Run: headless pygame with SDL's dummy video driver; simulated clock (each Clock.tick advances the game by its frame time, no real sleeping); random seed 0; keys injected as events and as key.get_pressed() state; mouse plan: one left click at the window centre at the start of phase 2, then a move to the lower-right quarter at the start of phase 3.
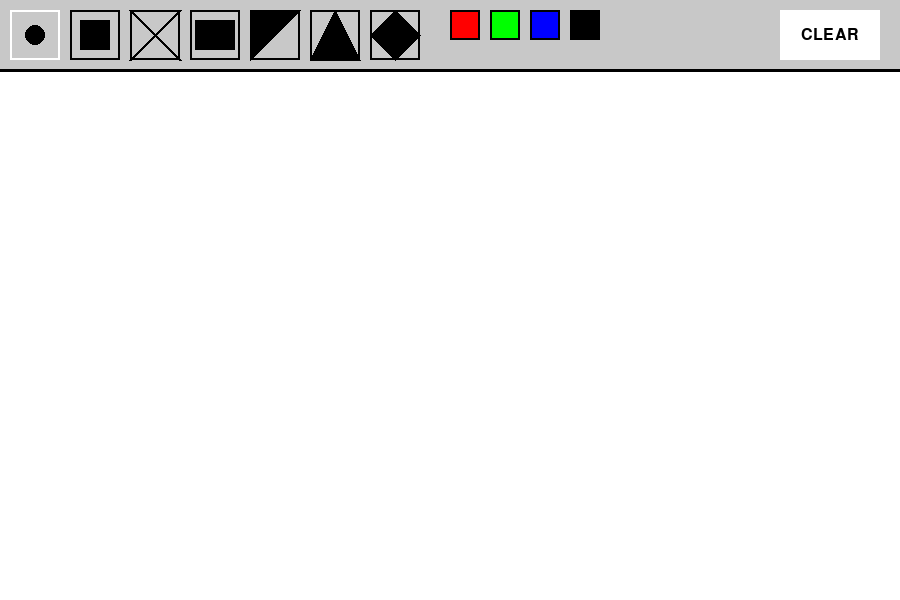
Frame 1 of 4 · flips 1–60 · no input
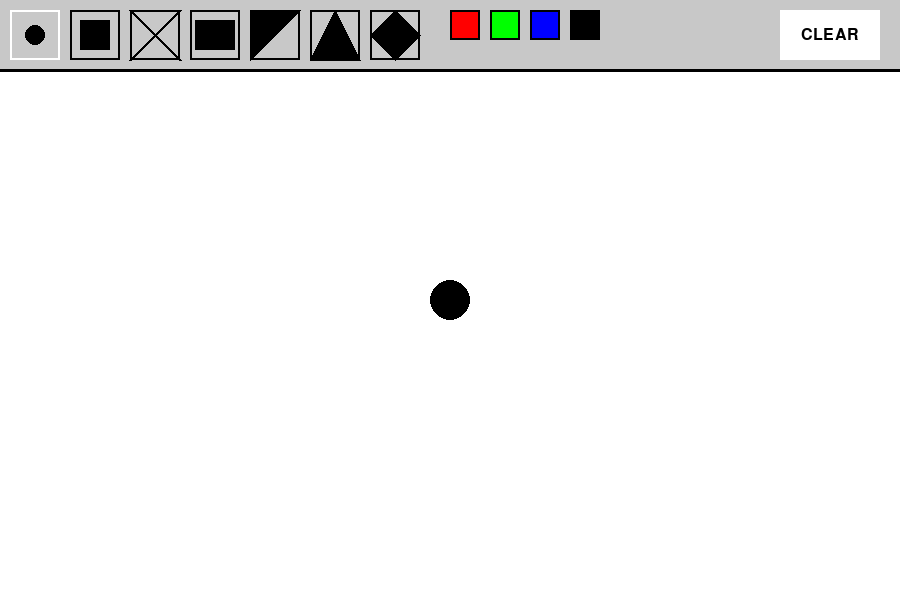
Frame 2 of 4 · flips 61–180 · clicked the window centre · tapped SPACE, RETURN · held RIGHT (→), D
Frame 3 of 4 · flips 181–300 · moved the mouse to the lower-right quarter · held DOWN (↓), S · screen unchanged from frame 2, image omitted
Frame 4 of 4 · flips 301–420 · held LEFT (←), A, UP (↑), W · screen unchanged from frame 3, image omitted

The pygame program that drew these frames:

import pygame

pygame.init()

# screen variables
WIDTH, HEIGHT = 900, 600
ICON_SIZE = 50  # Icon size
TOOLBAR_HEIGHT = ICON_SIZE + 20
DRAW_AREA_TOP = TOOLBAR_HEIGHT + 5

screen = pygame.display.set_mode((WIDTH, HEIGHT))
pygame.display.set_caption("Pygame Paint")

# colors
WHITE = (255, 255, 255)
BLACK = (0, 0, 0)
GRAY = (200, 200, 200)
RED = (255, 0, 0)
GREEN = (0, 255, 0)
BLUE = (0, 0, 255)

# tools
BRUSH_CIRCLE = "brush_circle"
BRUSH_SQUARE = "brush_square"
ERASER = "eraser"
RECTANGLE = "rectangle"
RIGHT_TRIANGLE = "right_triangle"
EQUILATERAL_TRIANGLE = "equilateral_triangle"
RHOMBUS = "rhombus"
CLEAR = "clear"

selected_tool = BRUSH_CIRCLE
color = BLACK
brush_size = 20
drawing = False
start_pos = None

canvas = pygame.Surface((WIDTH, HEIGHT))
canvas.fill(WHITE)

# icon dictionary
icons = {
    BRUSH_CIRCLE: pygame.Rect(10, 10, ICON_SIZE, ICON_SIZE),
    BRUSH_SQUARE: pygame.Rect(70, 10, ICON_SIZE, ICON_SIZE),
    ERASER: pygame.Rect(130, 10, ICON_SIZE, ICON_SIZE),
    RECTANGLE: pygame.Rect(190, 10, ICON_SIZE, ICON_SIZE),
    RIGHT_TRIANGLE: pygame.Rect(250, 10, ICON_SIZE, ICON_SIZE),
    EQUILATERAL_TRIANGLE: pygame.Rect(310, 10, ICON_SIZE, ICON_SIZE),
    RHOMBUS: pygame.Rect(370, 10, ICON_SIZE, ICON_SIZE),
    CLEAR: pygame.Rect(WIDTH - 120, 10, 100, ICON_SIZE)
}

# color for icons
color_icons = {
    RED: pygame.Rect(450, 10, 30, 30),
    GREEN: pygame.Rect(490, 10, 30, 30),
    BLUE: pygame.Rect(530, 10, 30, 30),
    BLACK: pygame.Rect(570, 10, 30, 30)
}

def draw_toolbar():
    pygame.draw.rect(screen, GRAY, (0, 0, WIDTH, TOOLBAR_HEIGHT))
    pygame.draw.line(screen, BLACK, (0, TOOLBAR_HEIGHT), (WIDTH, TOOLBAR_HEIGHT), 3)

    for tool, rect in icons.items():
        pygame.draw.rect(screen, WHITE if selected_tool == tool else BLACK, rect, 2)

    # brush icon
    pygame.draw.circle(screen, BLACK, icons[BRUSH_CIRCLE].center, 10)  # circle brush
    pygame.draw.rect(screen, BLACK, icons[BRUSH_SQUARE].inflate(-20, -20))  # square brush

    # eraser icon
    pygame.draw.line(screen, BLACK, icons[ERASER].topleft, icons[ERASER].bottomright, 3)
    pygame.draw.line(screen, BLACK, icons[ERASER].topright, icons[ERASER].bottomleft, 3)

    # rectangle icon
    pygame.draw.rect(screen, BLACK, icons[RECTANGLE].inflate(-10, -20))
    # right triangle icon
    pygame.draw.polygon(screen, BLACK, [
        icons[RIGHT_TRIANGLE].topleft, icons[RIGHT_TRIANGLE].bottomleft, icons[RIGHT_TRIANGLE].topright
    ])
    # equilateral triangle icon
    pygame.draw.polygon(screen, BLACK, [
        (icons[EQUILATERAL_TRIANGLE].centerx, icons[EQUILATERAL_TRIANGLE].top),
        icons[EQUILATERAL_TRIANGLE].bottomleft,
        icons[EQUILATERAL_TRIANGLE].bottomright
    ])
    # rombik icon
    pygame.draw.polygon(screen, BLACK, [
        (icons[RHOMBUS].centerx, icons[RHOMBUS].top),
        icons[RHOMBUS].midleft,
        (icons[RHOMBUS].centerx, icons[RHOMBUS].bottom),
        icons[RHOMBUS].midright
    ])

    # clear button icon
    pygame.draw.rect(screen, WHITE, icons[CLEAR])
    font = pygame.font.Font(None, 24)
    text = font.render("CLEAR", True, BLACK)
    text_rect = text.get_rect(center=icons[CLEAR].center)
    screen.blit(text, text_rect)

    # color icons
    for col, rect in color_icons.items():
        pygame.draw.rect(screen, col, rect)
        pygame.draw.rect(screen, BLACK, rect, 2)  # Border


def draw_shape(surface, shape, start, end, erase=False):
    rect = pygame.Rect(*start, end[0] - start[0], end[1] - start[1])
    rect.normalize()
    color_to_use = WHITE if erase else color

    if shape == RECTANGLE:
        pygame.draw.rect(surface, color_to_use, rect, 2)
    elif shape == RIGHT_TRIANGLE:
        pygame.draw.polygon(surface, color_to_use, [(rect.left, rect.bottom), (rect.left, rect.top), (rect.right, rect.bottom)], 2)
    elif shape == EQUILATERAL_TRIANGLE:
        pygame.draw.polygon(surface, color_to_use, [
            (rect.centerx, rect.top),
            (rect.left, rect.bottom),
            (rect.right, rect.bottom)
        ], 2)
    elif shape == RHOMBUS:
        pygame.draw.polygon(surface, color_to_use, [
            (rect.centerx, rect.top),
            (rect.left, rect.centery),
            (rect.centerx, rect.bottom),
            (rect.right, rect.centery)
        ], 2)

# paint loop
running = True
while running:
    screen.blit(canvas, (0, 0))
    draw_toolbar()

    for event in pygame.event.get():
        if event.type == pygame.QUIT:
            running = False

        elif event.type == pygame.MOUSEBUTTONDOWN:
            if event.button == 1:
                for tool, rect in icons.items():
                    if rect.collidepoint(event.pos):
                        if tool == CLEAR:
                            canvas.fill(WHITE)
                        else:
                            selected_tool = tool
                        break
                else:
                    for col, rect in color_icons.items():
                        if rect.collidepoint(event.pos):
                            color = col
                            break
                    else:
                        drawing = True
                        start_pos = event.pos

        elif event.type == pygame.MOUSEBUTTONUP:
            if event.button == 1 and drawing:
                drawing = False
                if start_pos:
                    end_pos = event.pos
                    if selected_tool in {RECTANGLE, RIGHT_TRIANGLE, EQUILATERAL_TRIANGLE, RHOMBUS}:
                        draw_shape(canvas, selected_tool, start_pos, end_pos)
                    elif selected_tool == BRUSH_CIRCLE:
                        pygame.draw.circle(canvas, color, start_pos, brush_size)
                    elif selected_tool == BRUSH_SQUARE:
                        pygame.draw.rect(canvas, color, (*start_pos, brush_size, brush_size))
                    elif selected_tool == ERASER:
                        pygame.draw.circle(canvas, WHITE, start_pos, brush_size)

        elif event.type == pygame.MOUSEMOTION and drawing:
            if selected_tool == BRUSH_CIRCLE:
                pygame.draw.circle(canvas, color, event.pos, brush_size)
            elif selected_tool == BRUSH_SQUARE:
                pygame.draw.rect(canvas, color, (*event.pos, brush_size, brush_size))
            elif selected_tool == ERASER:
                pygame.draw.circle(canvas, WHITE, event.pos, brush_size)

        elif event.type == pygame.KEYDOWN:
            if event.key == pygame.K_PLUS or event.key == pygame.K_EQUALS:
                brush_size = min(50, brush_size + 5)
            elif event.key == pygame.K_MINUS:
                brush_size = max(5, brush_size - 5)

    pygame.display.flip()

#quit
pygame.quit()
